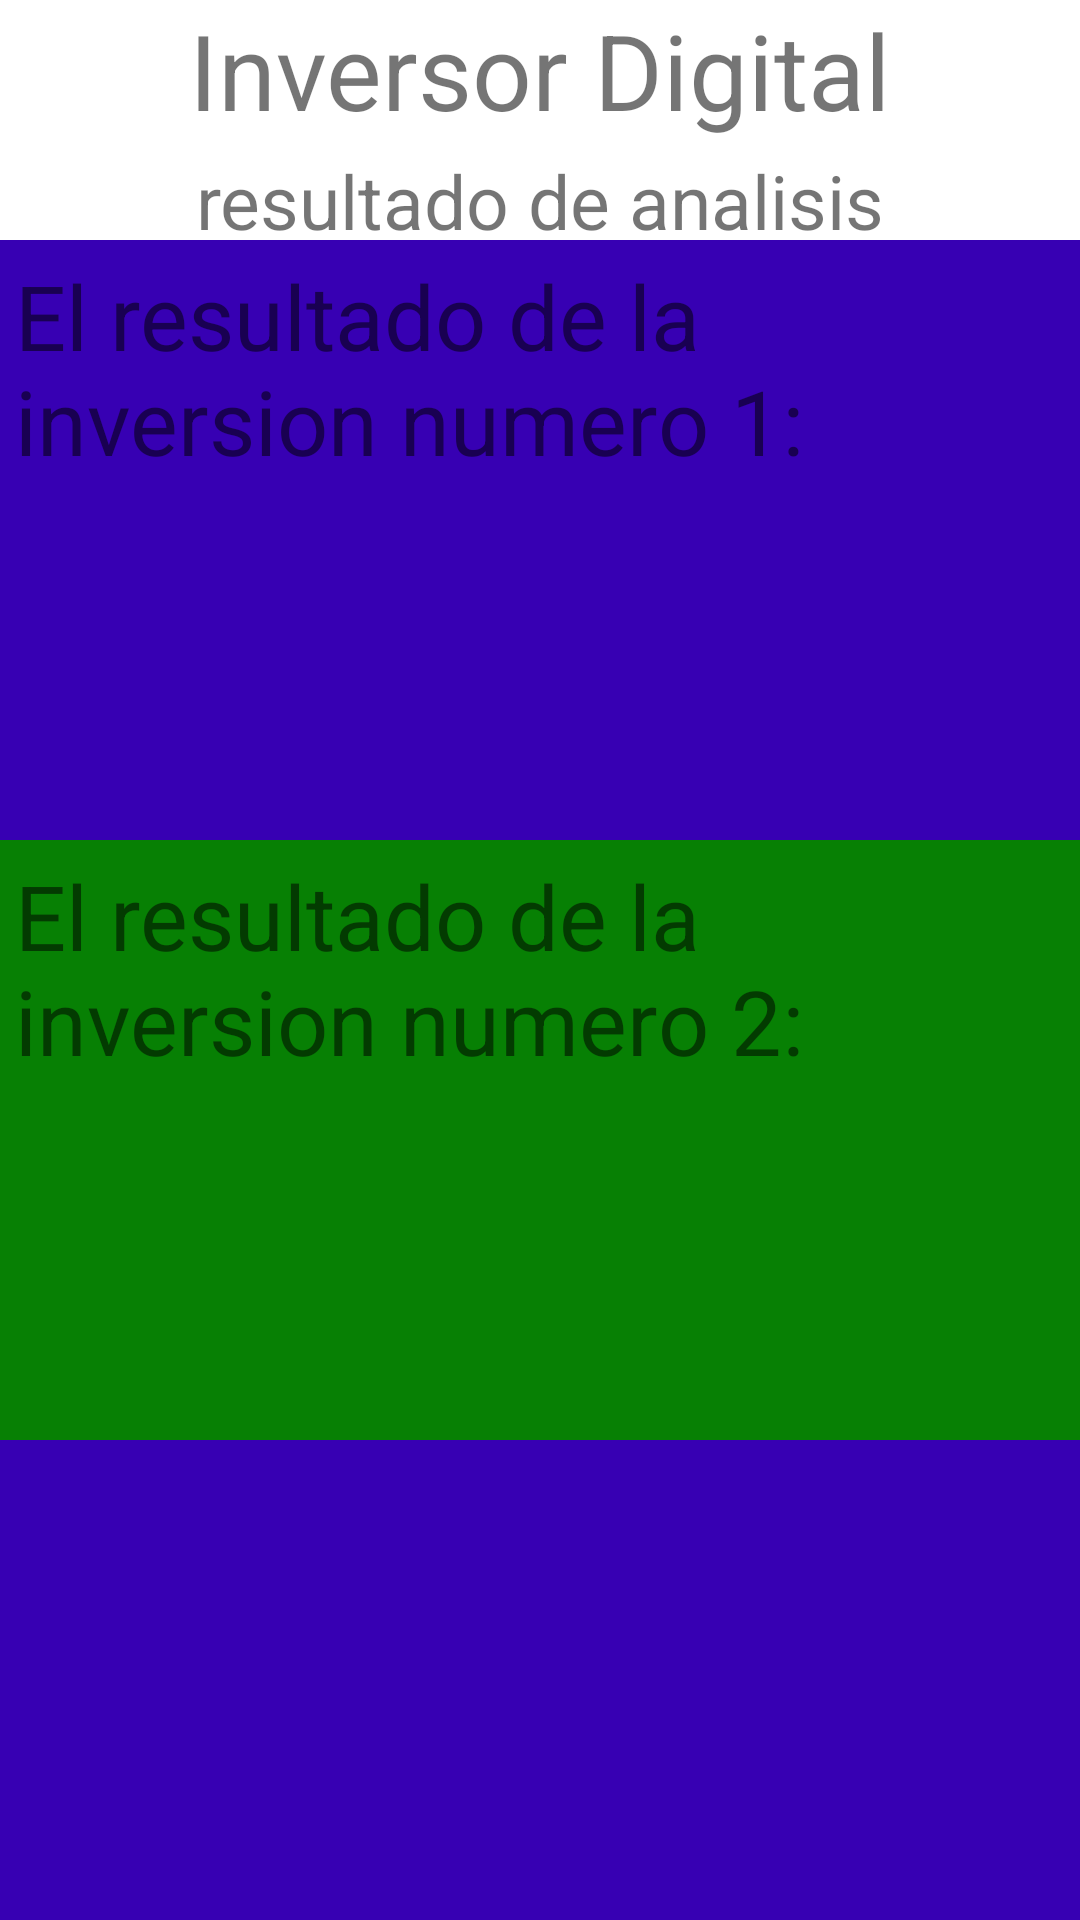

Android layout source for this screen:
<!-- AndroidManifest.xml: application theme Theme.Apptp -->
<!-- res/layout/activity_resultado.xml -->
<?xml version="1.0" encoding="utf-8"?>
<androidx.constraintlayout.widget.ConstraintLayout xmlns:android="http://schemas.android.com/apk/res/android"
    xmlns:app="http://schemas.android.com/apk/res-auto"
    xmlns:tools="http://schemas.android.com/tools"
    android:id="@+id/main"
    android:layout_width="match_parent"
    android:layout_height="match_parent"
    tools:context=".ResultadoActivity">
    <LinearLayout
        android:layout_width="match_parent"
        android:layout_height="match_parent"
        android:background="@color/verde_oscuro"
        app:layout_constraintTop_toTopOf="parent"
        app:layout_constraintLeft_toLeftOf="parent"
        android:orientation="vertical"
        android:gravity="start"
        app:layout_constraintRight_toRightOf="parent"
        app:layout_constraintBottom_toBottomOf="parent">
        <LinearLayout
            android:layout_width="match_parent"
            android:layout_height="50dp"
            android:background="@color/white"
            app:layout_constraintTop_toTopOf="parent"
            app:layout_constraintLeft_toLeftOf="parent"
            app:layout_constraintRight_toRightOf="parent"
            app:layout_constraintBottom_toBottomOf="parent"
            >
            <TextView
                android:layout_width="match_parent"
                android:layout_height="wrap_content"
                android:text="@string/inversor_digital"
                android:gravity="center"
                android:textSize="35sp"
                />
        </LinearLayout>
        <LinearLayout
            android:layout_width="match_parent"
            android:layout_height="30dp"
            android:background="@color/white"
            app:layout_constraintTop_toTopOf="parent"
            app:layout_constraintLeft_toLeftOf="parent"
            app:layout_constraintRight_toRightOf="parent"
            app:layout_constraintBottom_toBottomOf="parent"
            >
            <TextView
                android:layout_width="match_parent"
                android:layout_height="wrap_content"
                android:text="@string/resultado_de_analisis"
                android:gravity="center"
                android:textSize="25sp"
                />
        </LinearLayout>
        <LinearLayout
            android:layout_width="match_parent"
            android:layout_height="200dp"
            android:background="@color/purple_700"
            app:layout_constraintTop_toTopOf="parent"
            app:layout_constraintLeft_toLeftOf="parent"
            app:layout_constraintRight_toRightOf="parent"
            app:layout_constraintBottom_toBottomOf="parent"
            android:padding="5dp"
            android:orientation="vertical"
            >
            <TextView
                android:layout_width="match_parent"
                android:layout_height="wrap_content"
                android:text="@string/el_resultado_de_la_inversion_numero_1"
                android:textSize="30sp" />
            <TextView
                android:id="@+id/resulta_inversion_1"
                android:layout_width="match_parent"
                android:layout_height="wrap_content"

                android:textSize="35sp"
                android:layout_margin="20dp"/>


        </LinearLayout>
        <LinearLayout
            android:layout_width="match_parent"
            android:layout_height="200dp"

            app:layout_constraintTop_toTopOf="parent"
            app:layout_constraintLeft_toLeftOf="parent"
            app:layout_constraintRight_toRightOf="parent"
            app:layout_constraintBottom_toBottomOf="parent"
            android:padding="5dp"
            android:orientation="vertical"
            >
            <TextView
                android:layout_width="match_parent"
                android:layout_height="wrap_content"
                android:text="@string/el_resultado_de_la_inversion_numero_2"
                android:textSize="30sp" />
            <TextView
                android:id="@+id/resulta_inversion_2"
                android:layout_width="match_parent"
                android:layout_height="wrap_content"

                android:textSize="35sp"
                android:layout_margin="20dp"/>


        </LinearLayout>
        <LinearLayout
            android:layout_width="match_parent"
            android:layout_height="200dp"
            android:background="@color/purple_700"
            app:layout_constraintTop_toTopOf="parent"
            app:layout_constraintLeft_toLeftOf="parent"
            app:layout_constraintRight_toRightOf="parent"
            app:layout_constraintBottom_toBottomOf="parent"
            android:padding="5dp"
            android:gravity="center"
            android:orientation="vertical"
            >
            <TextView
                android:id="@+id/resulta_total"
                android:layout_width="match_parent"
                android:layout_height="wrap_content"

                android:textSize="35sp"
                android:textAlignment="center"/>
        </LinearLayout>
        <LinearLayout
            android:layout_width="wrap_content"
            android:layout_height="wrap_content"
            android:orientation="horizontal"
            android:layout_gravity="center"
            android:layout_margin="20dp"
            >
            <androidx.appcompat.widget.AppCompatButton
                android:id="@+id/btnBackResultado"
                android:layout_width="wrap_content"
                android:layout_height="wrap_content"
                android:background="@color/verde_claro"
                android:text="boton1"/>
        </LinearLayout>

    </LinearLayout>

</androidx.constraintlayout.widget.ConstraintLayout>
<!-- resources referenced by this layout -->
<resources>
  <color name="verde_claro">#c2ffa7</color>
  <color name="verde_oscuro">#078004</color>
  <string name="el_resultado_de_la_inversion_numero_1">El resultado de la inversion numero 1:</string>
  <string name="el_resultado_de_la_inversion_numero_2">El resultado de la inversion numero 2:</string>
  <string name="inversor_digital">Inversor Digital</string>
  <string name="resultado_de_analisis">resultado de analisis</string>
  <style name="Theme.Apptp" parent="Theme.MaterialComponents.DayNight.DarkActionBar">
          
          <item name="colorPrimary">@color/purple_500</item>
          <item name="colorPrimaryVariant">@color/purple_700</item>
          <item name="colorOnPrimary">@color/white</item>
          
          <item name="colorSecondary">@color/teal_200</item>
          <item name="colorSecondaryVariant">@color/teal_700</item>
          <item name="colorOnSecondary">@color/black</item>
          
          <item name="android:statusBarColor">?attr/colorPrimaryVariant</item>
          
      </style>
  <!-- not gathered from this repository: default colours our renderer supplied (Android Studio template values) -->
  <color name="purple_500">#FF6200EE</color>
  <color name="purple_700">#FF3700B3</color>
  <color name="teal_200">#FF03DAC5</color>
  <color name="teal_700">#FF018786</color>
  <color name="black">#FF000000</color>
  <color name="white">#FFFFFFFF</color>
</resources>
